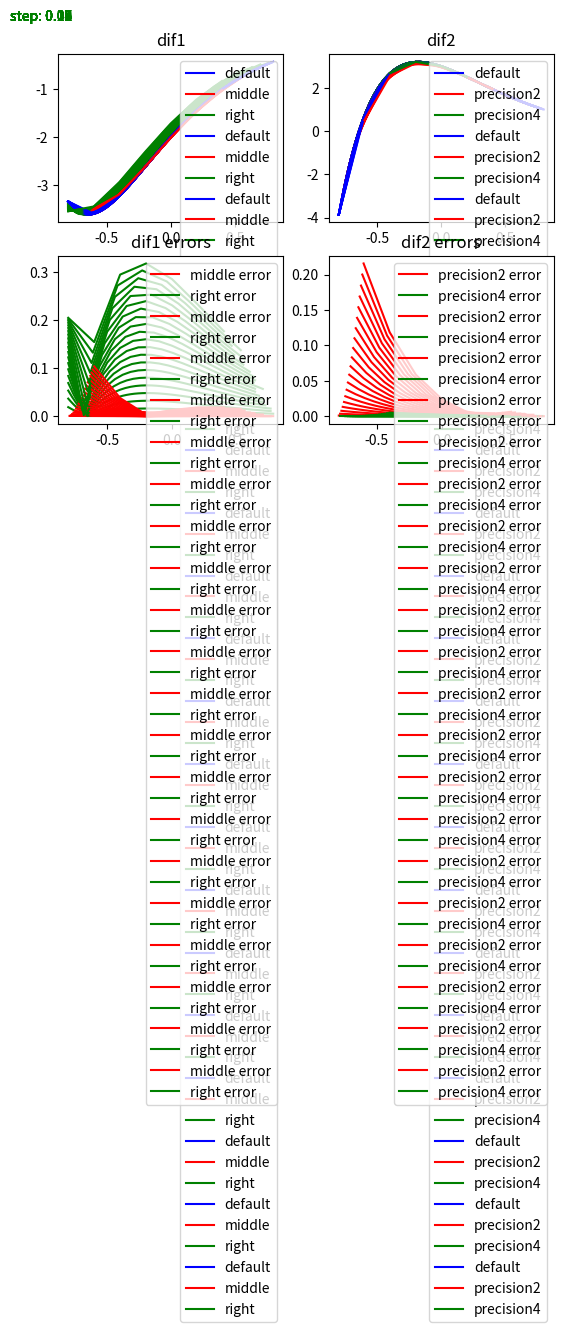

Generate this figure with matplotlib:
import matplotlib.pyplot as plt
import numpy as np

def get_func(x):
    return np.exp(-2*x)*np.cos(x)

def get_dif_func(x):
    return -2*np.exp(-2*x) * np.cos(x) - np.exp(-2*x) * np.sin(x)

def get_dif2_func(x):
    return 4 * np.exp(-2*x) * np.cos(x) + 4 * np.exp(-2*x) * np.sin(x) - np.exp(-2*x) * np.cos(x)

def diff_middle(y_right, y_left, step):
    return (y_right - y_left) / (2 * step)

def diff_right(y_right, y_current, step):
    return (y_right - y_current) / step

def diff2_precision2(y_left, y_current, y_right, step):
    return (y_right - 2*y_current + y_left)/step**2

def diff2_precision4(y_left_left, y_left, y_current, y_right, y_right_right, step):
    return (-y_right_right + 16*y_right - 30*y_current +16*y_left - y_left_left)/(12*step**2)

def get_errors(arr_default, arr_calculated):
    errors = []
    for i, f in enumerate(arr_default):
        errors.append(np.abs(f - arr_calculated[i]))
    return errors




left = -0.8
right = 0.8
#step = 0.01

for step in np.arange(0.01,0.21,0.01):

    arr_x = np.arange(left,right,step)
    arr_x_dif1_mid = arr_x[1:-1]
    arr_x_dif1_right = arr_x[:-1]
    arr_x_dif2_precision2 = arr_x[1:-1]
    arr_x_dif2_precision4 = arr_x[2:-2]

    func = [get_func(x) for x in arr_x]
    dif_func = [get_dif_func(x) for x in arr_x]
    dif2_func = [get_dif2_func(x) for x in arr_x]

    my_dif_func_mid = [diff_middle(func[i+1],func[i-1], step) for i in range(1,len(arr_x)-1)]
    my_dif_func_right = [diff_right(func[i+1], func[i], step) for i in range(len(arr_x)-1)]
    my_dif2_func_precision2 = [diff2_precision2(func[i-1], func[i], func[i+1], step) for i in range(1,len(arr_x)-1)]
    my_dif2_func_precision4 = [diff2_precision4(func[i-2], func[i-1], func[i], func[i+1], func[i+2], step) for i in range (2,len(arr_x)-2)]

    error_dif1_mid = get_errors(dif_func[1:-1], my_dif_func_mid)
    error_dif1_right = get_errors(dif_func[:-1], my_dif_func_right)
    error_dif2_precision2 = get_errors(dif2_func[1:-1], my_dif2_func_precision2)
    error_dif2_precision4 = get_errors(dif2_func[2:-2], my_dif2_func_precision4)

    plt.subplot(2,2,1)
    plt.title('dif1')
    plt.plot(arr_x, dif_func, color='b', label='default')
    plt.plot(arr_x_dif1_mid, my_dif_func_mid, color='r', label='middle')
    plt.plot(arr_x_dif1_right, my_dif_func_right, color='g', label='right')
    plt.legend()

    plt.subplot(2,2,2)
    plt.title('dif2')
    plt.plot(arr_x, dif2_func, color='b', label='default')
    plt.plot(arr_x_dif2_precision2, my_dif2_func_precision2, color='r', label='precision2')
    plt.plot(arr_x_dif2_precision4, my_dif2_func_precision4, color='g', label='precision4')
    plt.legend()

    plt.subplot(2,2,3)
    plt.title('dif1 errors')
    plt.plot(arr_x_dif1_mid, error_dif1_mid, color='r', label='middle error')
    plt.plot(arr_x_dif1_right, error_dif1_right, color='g', label='right error')
    plt.legend()

    plt.subplot(2,2,4)
    plt.title('dif2 errors')
    plt.plot(arr_x_dif2_precision2, error_dif2_precision2, color='r', label='precision2 error')
    plt.plot(arr_x_dif2_precision4, error_dif2_precision4, color='g', label='precision4 error')
    plt.legend()

    plt.figtext(0.05, 0.95, f"step: {round(step, 2)}", color='g')
    plt.show()

